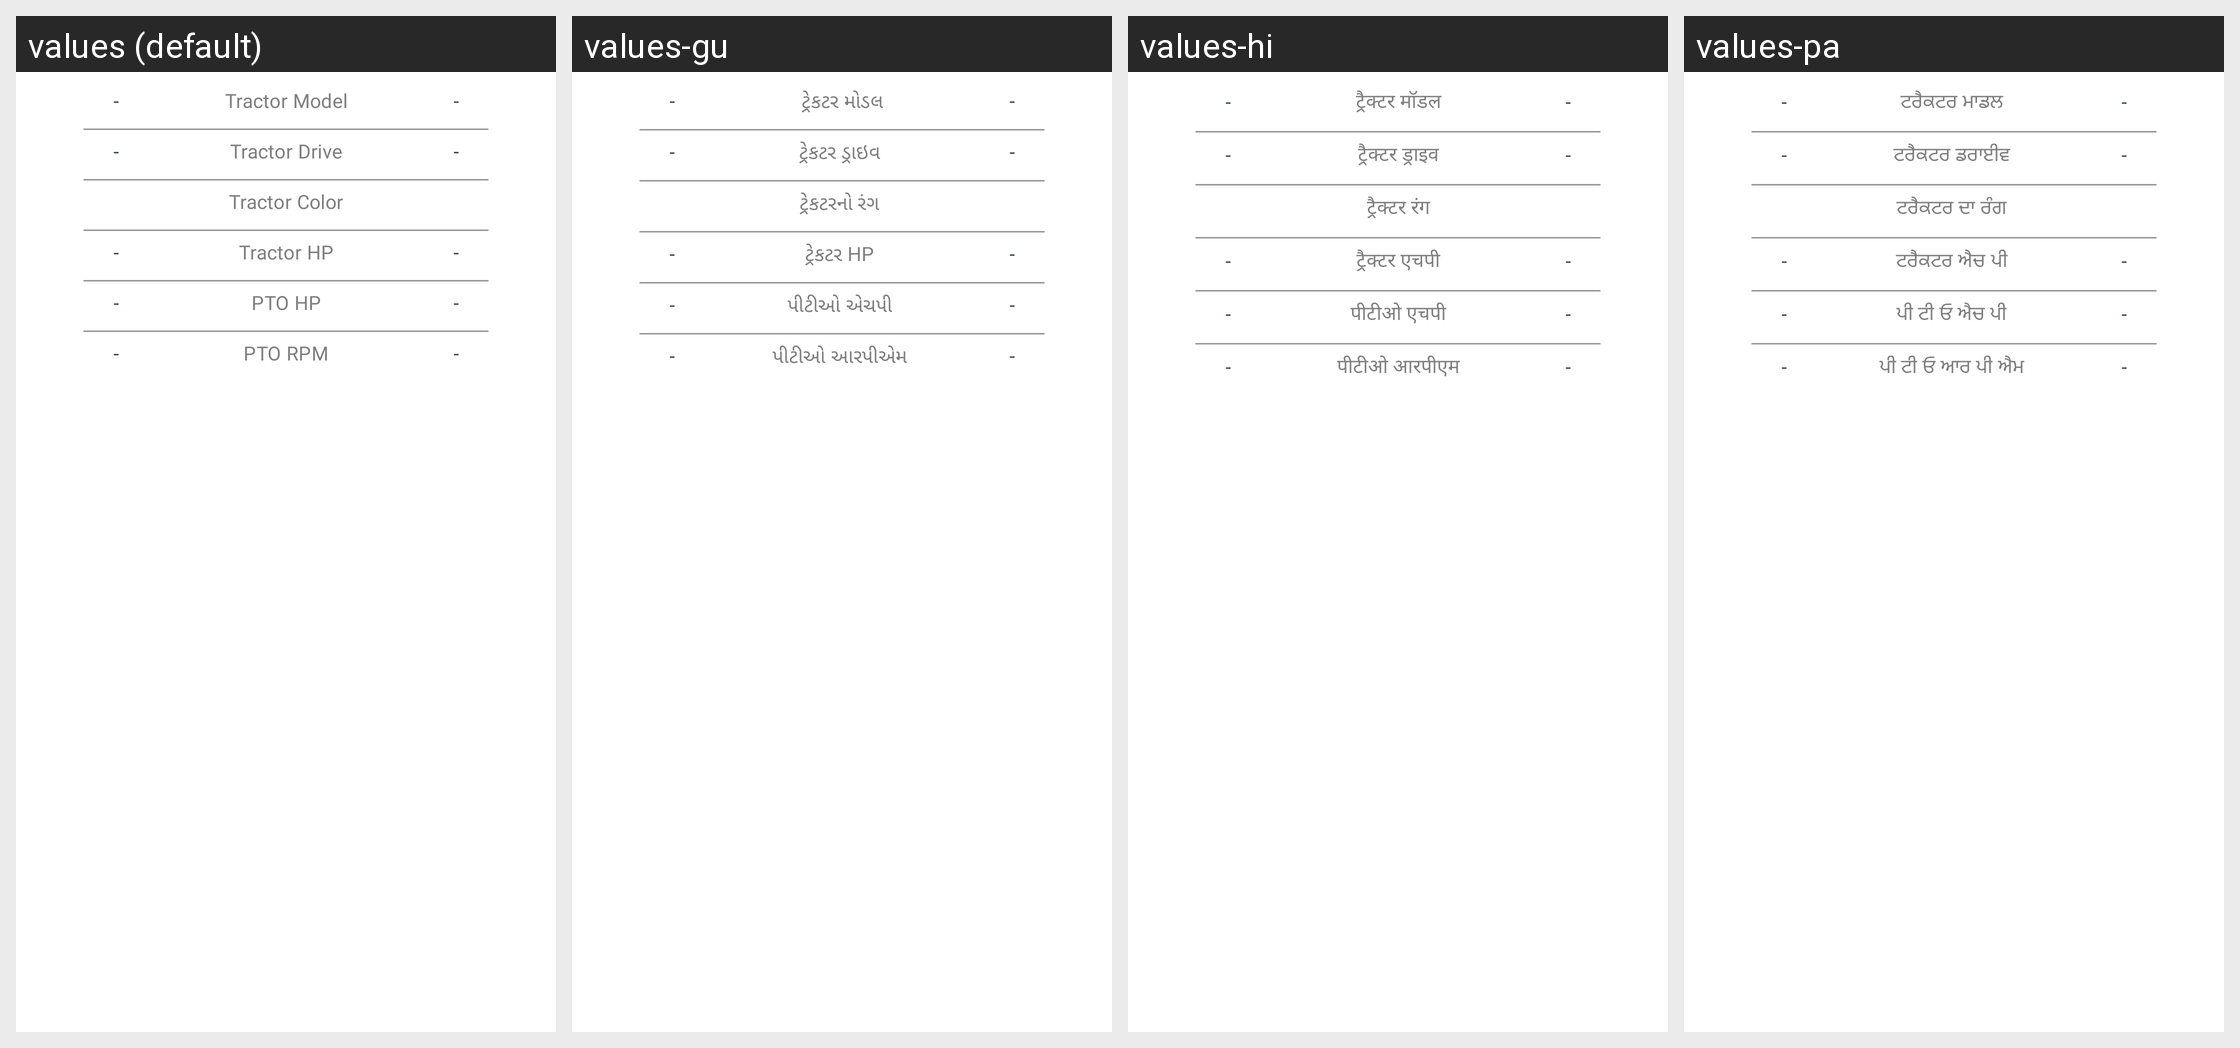

This grid shows one Android layout under several languages. Give, for every string resource on the screen, its name, the default text and each shown locale's text.
Android screen res/layout/compare_tr_overview.xml rendered under 4 locales, left to right: values (default), values-gu, values-hi, values-pa. Device: Nexus 5 (rendered at 1080×1920; each locale shown at half size, 540×960, under a caption strip naming it); theme AppThemee.
Other locales in the repository, not shown: values-bn, values-kn, values-ml, values-mr, values-ta, values-te.
Strings drawn on this screen, with the default value and each locale's value (text and hints the layout hard-codes, and strings that could not be matched under every locale, appear in the picture but are not listed):

dash
  values: -
  values-gu: -
  values-hi: -
  values-pa: -

tractor_model
  values: Tractor Model
  values-gu: ટ્રેકટર મોડલ
  values-hi: ट्रैक्टर मॉडल
  values-pa: ਟਰੈਕਟਰ ਮਾਡਲ 

tractor_drive
  values: Tractor Drive
  values-gu: ટ્રેકટર ડ્રાઇવ 
  values-hi: ट्रैक्टर ड्राइव
  values-pa: ਟਰੈਕਟਰ ਡਰਾਈਵ 

tractor_color
  values: Tractor Color
  values-gu: ટ્રેકટરનો રંગ 
  values-hi: ट्रैक्टर रंग
  values-pa: ਟਰੈਕਟਰ ਦਾ ਰੰਗ 

tractor_hp
  values: Tractor HP
  values-gu: ટ્રેકટર HP 
  values-hi: ट्रैक्टर एचपी
  values-pa: ਟਰੈਕਟਰ ਐਚ ਪੀ 

pto_hp
  values: PTO HP
  values-gu: પીટીઓ એચપી 
  values-hi: पीटीओ एचपी
  values-pa: ਪੀ ਟੀ ਓ ਐਚ ਪੀ 

pto_rpm
  values: PTO RPM
  values-gu: પીટીઓ આરપીએમ 
  values-hi: पीटीओ आरपीएम
  values-pa: ਪੀ ਟੀ ਓ ਆਰ ਪੀ ਐਮ
